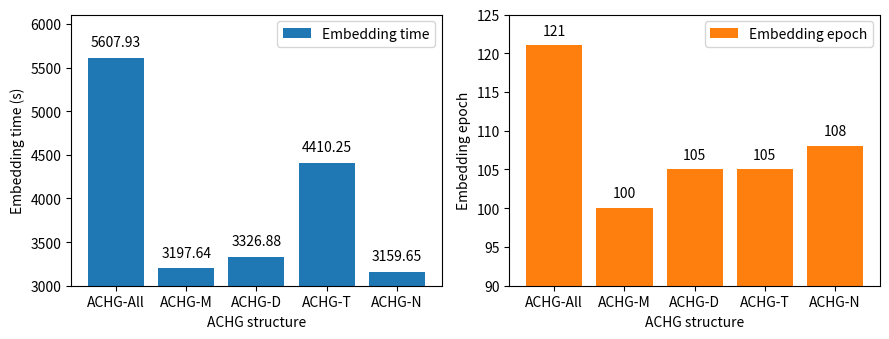

Write Python code to recreate this figure. (Note: this script raises an exception after producing the figure.)
import matplotlib.pyplot as plt
import numpy as np

ACHG_structure = ['ACHG-All', 'ACHG-M', 'ACHG-D', 'ACHG-T', 'ACHG-N']
Embedding_time = [5607.931312, 3197.64388, 3326.878481, 4410.253901, 3159.647718]
Embedding_epoch = [121, 100, 105, 105, 108]

# Create subplots
fig, (ax_a, ax_b) = plt.subplots(1, 2, figsize=(9, 3.5))

# Bar chart for subplot a (Embedding Time)
ax_a.bar(ACHG_structure, Embedding_time, color='#1f77b4', label='Embedding time')
ax_a.set_xlabel('ACHG structure')
ax_a.set_ylabel('Embedding time (s)')
ax_a.set_ylim(bottom=3000, top=max(Embedding_time) + 500)  # Adjust the top limit as needed

# Annotate each bar in subplot a
for i, value in enumerate(Embedding_time):
    ax_a.text(i, value + 100, f'{value:.2f}', ha='center', va='bottom')

ax_a.legend()

# Bar chart for subplot b (Training Epoch)
ax_b.bar(ACHG_structure, Embedding_epoch, color='#ff7f0e', label='Embedding epoch')
ax_b.set_xlabel('ACHG structure')
ax_b.set_ylabel('Embedding epoch')
ax_b.set_ylim(bottom=90, top=125)  # Adjust the top limit as needed

# Annotate each bar in subplot b
for i, value in enumerate(Embedding_epoch):
    ax_b.text(i, value + 1, str(value), ha='center', va='bottom')

ax_b.legend()

# Adjust layout and show the plots
plt.tight_layout()
plt.savefig('./data/' + 'GraphStructureVSTrainingTimeEpoch', dpi=600)
plt.show()
